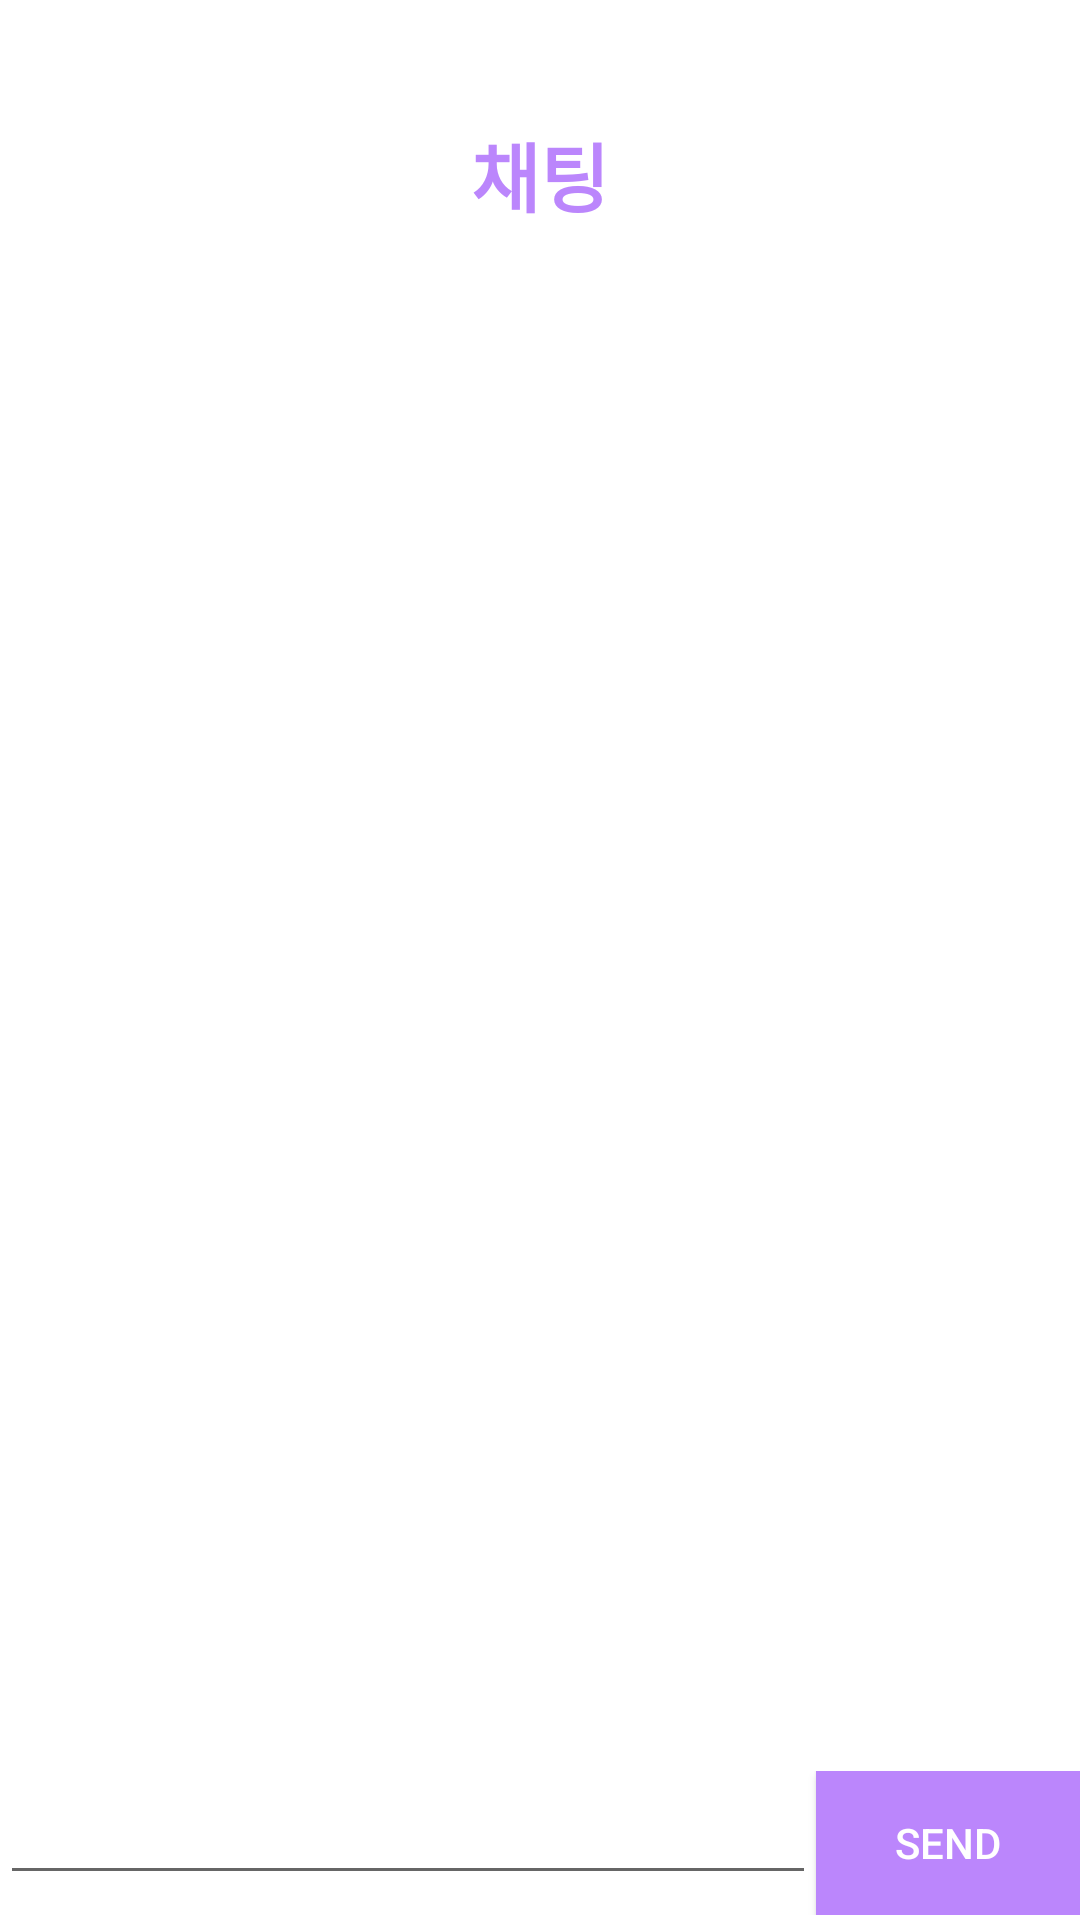

Produce the Android XML layout that renders to this screen, including the resource entries it uses.
<!-- AndroidManifest.xml: application theme Theme.GP -->
<!-- res/layout/activity_chat.xml -->
<?xml version="1.0" encoding="utf-8"?>
<LinearLayout xmlns:android="http://schemas.android.com/apk/res/android"
    android:layout_width="match_parent"
    android:layout_height="match_parent"
    android:background="@color/white"
    android:orientation="vertical">

    <LinearLayout
        android:layout_width="match_parent"
        android:layout_height="match_parent"
        android:orientation="vertical"
        android:layout_marginTop="40dp">

        <TextView
            android:id="@+id/logintext"
            android:layout_width="match_parent"
            android:layout_height="wrap_content"
            android:layout_marginBottom="20dp"
            android:text="채팅"
            android:textColor="@color/purple_200"
            android:textStyle="bold"
            android:textSize="25dp"
            android:textAlignment="center"
            android:gravity="center_horizontal">
        </TextView>


        <ListView
            android:layout_marginLeft="10dp"
            android:layout_marginRight="10dp"
            android:id="@+id/chat"
            android:layout_width="match_parent"
            android:layout_height="match_parent"
            android:layout_marginBottom="50dp"
            android:dividerHeight="10sp"></ListView>

        <LinearLayout
            android:layout_marginTop="-50dp"
            android:orientation="horizontal"
            android:layout_width="match_parent"
            android:layout_height="wrap_content">

            <EditText
                android:id="@+id/et_send"
                android:textColor="@color/black"
                android:layout_width="0dp"
                android:layout_height="wrap_content"
                android:layout_weight="1" />

            <Button
                android:id="@+id/btn_send"
                android:background="@color/purple_200"
                android:textColor="@color/white"
                android:layout_width="wrap_content"
                android:layout_height="wrap_content"
                android:text="send" />
        </LinearLayout>

    </LinearLayout>

</LinearLayout>
<!-- resources referenced by this layout -->
<resources>
  <style name="Theme.GP" parent="Theme.AppCompat.Light">
          
          <item name="colorPrimary">@color/purple_500</item>
          <item name="colorPrimaryVariant">@color/purple_700</item>
          <item name="colorOnPrimary">@color/white</item>
          
          <item name="colorSecondary">@color/teal_200</item>
          <item name="colorSecondaryVariant">@color/teal_700</item>
          <item name="colorOnSecondary">@color/black</item>
          
          <item name="android:statusBarColor" tools:targetApi="l">?attr/colorPrimaryVariant</item>
          
          <item name="windowActionBar">false</item>
          <item name="windowNoTitle">true</item>
      </style>
  <!-- not gathered from this repository: default colours our renderer supplied (Android Studio template values) -->
  <color name="purple_200">#FFBB86FC</color>
  <color name="purple_500">#FF6200EE</color>
  <color name="purple_700">#FF3700B3</color>
  <color name="teal_200">#FF03DAC5</color>
  <color name="teal_700">#FF018786</color>
  <color name="black">#FF000000</color>
  <color name="white">#FFFFFFFF</color>
</resources>
